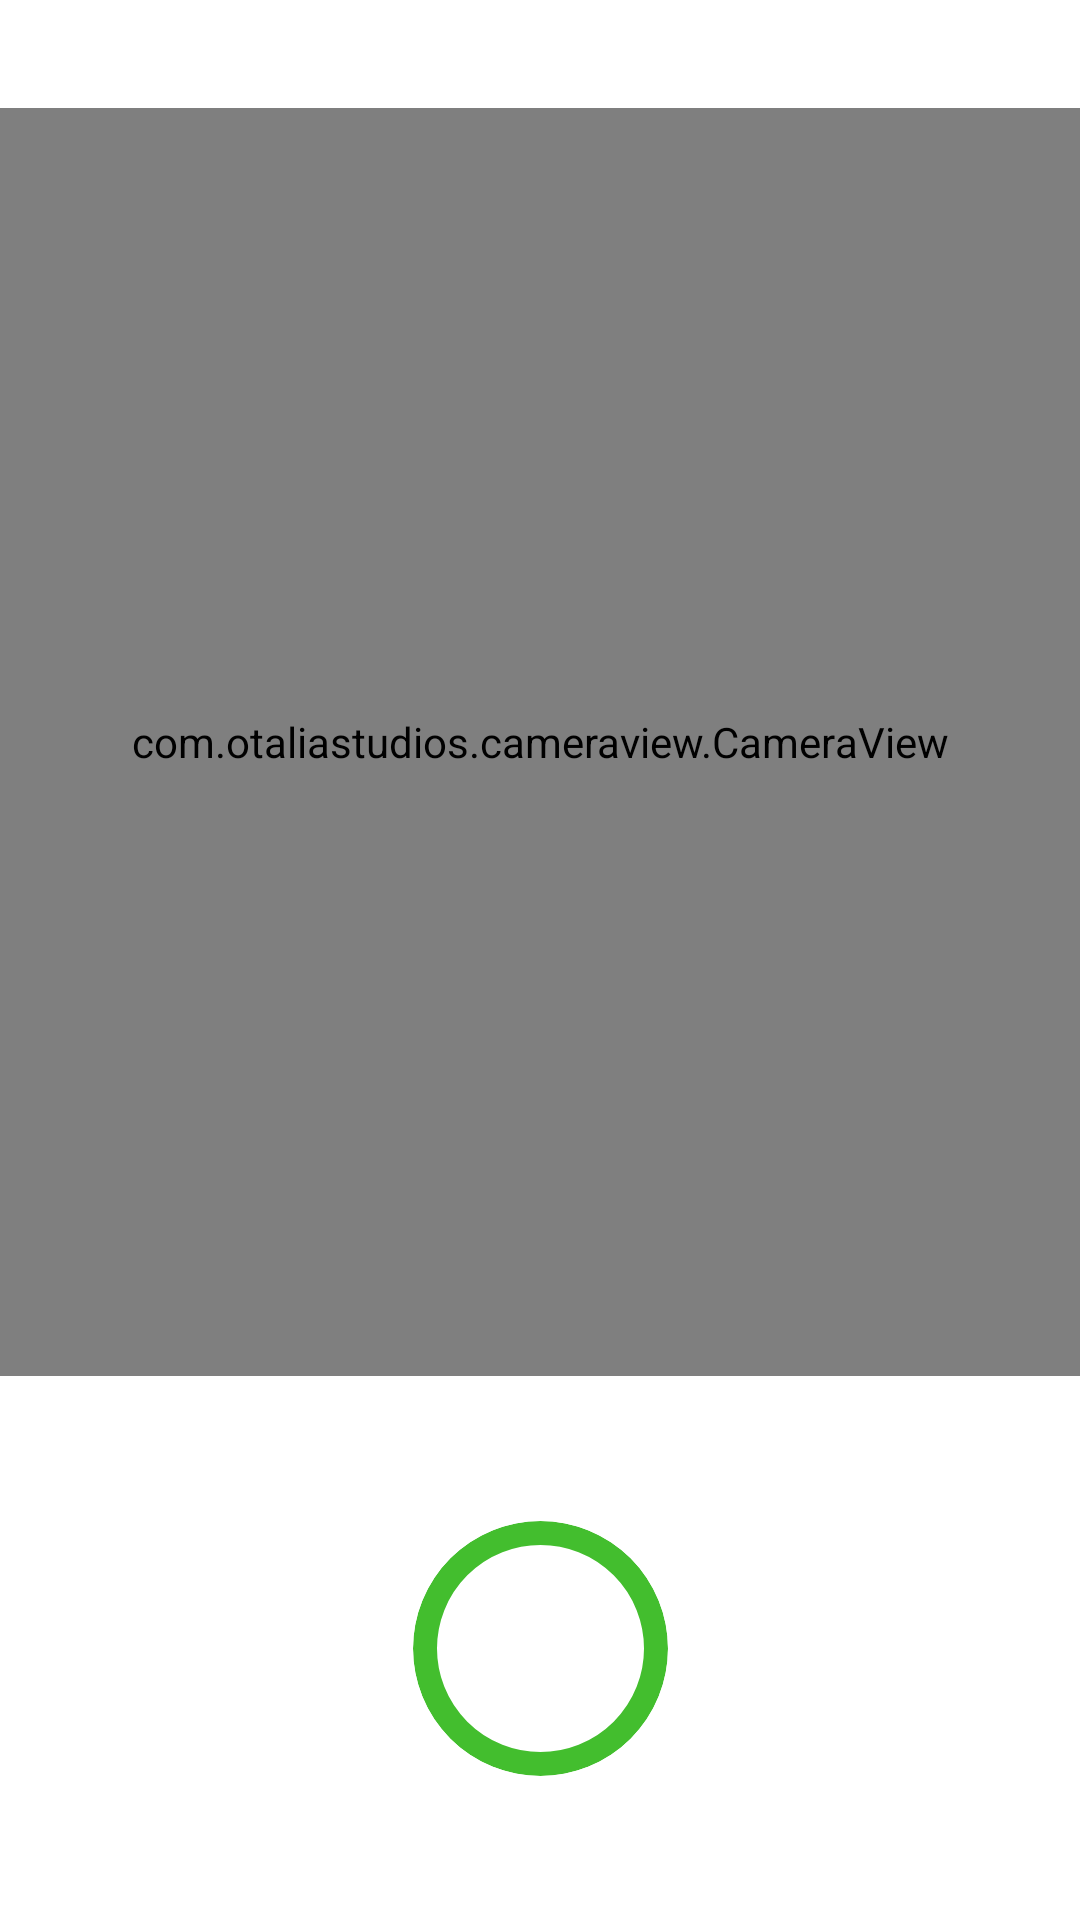

Android layout source for this screen:
<!-- AndroidManifest.xml: application theme Theme.Emoji -->
<!-- res/layout/fragment_camera.xml -->
<?xml version="1.0" encoding="utf-8"?>
<LinearLayout xmlns:android="http://schemas.android.com/apk/res/android"
    xmlns:tools="http://schemas.android.com/tools"
    android:layout_width="match_parent"
    android:layout_height="match_parent"
    xmlns:app="http://schemas.android.com/apk/res-auto"
    android:background="@color/white"
    android:orientation="vertical"
    tools:context=".fragment.CameraFragment">


    <com.otaliastudios.cameraview.CameraView
        android:layout_marginTop="36dp"
        android:layout_weight="7"
        android:id="@+id/camera"
        android:keepScreenOn="true"
        android:layout_width="match_parent"
        android:layout_height="0dp" />

    <androidx.constraintlayout.widget.ConstraintLayout
        android:layout_weight="3"
        android:layout_width="match_parent"
        android:layout_height="0dp">

        <com.google.android.material.card.MaterialCardView
            android:id="@+id/captureBtn"
            android:layout_width="85dp"
            android:layout_height="85dp"
            android:backgroundTint="@color/white"
            app:cardCornerRadius="1000dp"
            app:layout_constraintBottom_toBottomOf="parent"
            app:layout_constraintEnd_toEndOf="parent"
            app:layout_constraintStart_toStartOf="parent"
            app:layout_constraintTop_toTopOf="parent"
            app:strokeColor="@color/primary"
            app:strokeWidth="8dp" />

    </androidx.constraintlayout.widget.ConstraintLayout>


</LinearLayout>
<!-- resources referenced by this layout -->
<resources>
  <color name="primary">#43BE2E</color>
  <color name="white">#FFFFFFFF</color>
  <style name="Theme.Emoji" parent="Base.Theme.Emoji" />
  <style name="Base.Theme.Emoji" parent="Theme.Material3.DayNight.NoActionBar">
          
          
          <item name="android:textViewStyle">@font/t_f</item>
  
      </style>
</resources>
